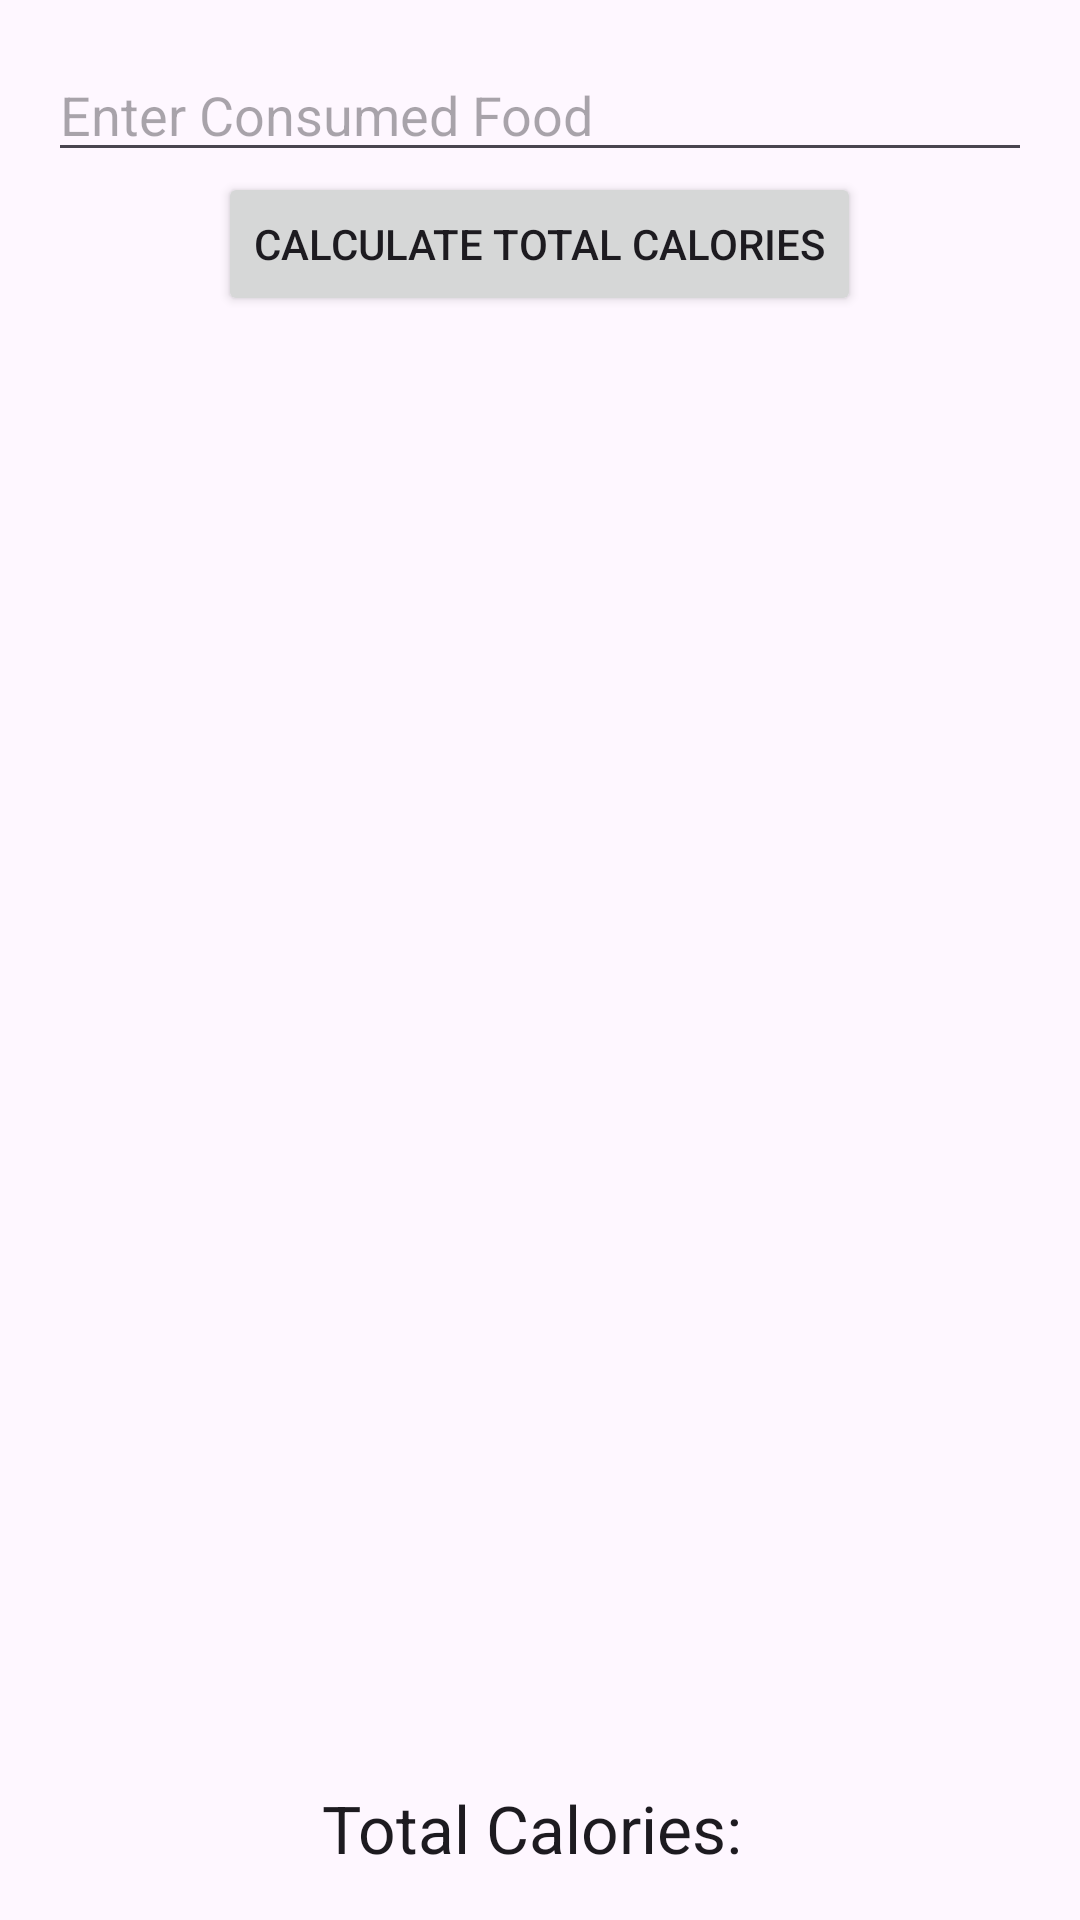

This screen was rendered from an Android layout file. Write that file and the resources it references.
<!-- AndroidManifest.xml: application theme Theme.Tryagain -->
<!-- res/layout/activity_food_list.xml -->
<?xml version="1.0" encoding="utf-8"?>
<LinearLayout xmlns:android="http://schemas.android.com/apk/res/android"
    xmlns:app="http://schemas.android.com/apk/res-auto"
    xmlns:tools="http://schemas.android.com/tools"
    android:layout_width="match_parent"
    android:layout_height="match_parent"
    android:orientation="vertical"
    android:padding="16dp"
    tools:context=".FoodListActivity">

    <EditText
        android:id="@+id/consumedFoodEditText"
        android:layout_width="match_parent"
        android:layout_height="wrap_content"
        android:hint="Enter Consumed Food" />

    <Button
        android:id="@+id/calculateButton"
        android:layout_width="wrap_content"
        android:layout_height="wrap_content"
        android:layout_gravity="center"
        android:text="Calculate Total Calories" />

    <ListView
        android:id="@+id/foodListView"
        android:layout_width="match_parent"
        android:layout_height="0dp"
        android:layout_weight="1"
        android:layout_marginTop="16dp" />

    <TextView
        android:id="@+id/totalCaloriesTextView"
        android:layout_width="wrap_content"
        android:layout_height="wrap_content"
        android:layout_gravity="center"
        android:layout_marginTop="16dp"
        android:text="Total Calories: "
        android:textAppearance="@style/TextAppearance.AppCompat.Large" />

</LinearLayout>
<!-- resources referenced by this layout -->
<resources>
  <style name="Theme.Tryagain" parent="Base.Theme.Tryagain" />
  <style name="Base.Theme.Tryagain" parent="Theme.Material3.DayNight.NoActionBar">
          
          
      </style>
</resources>
